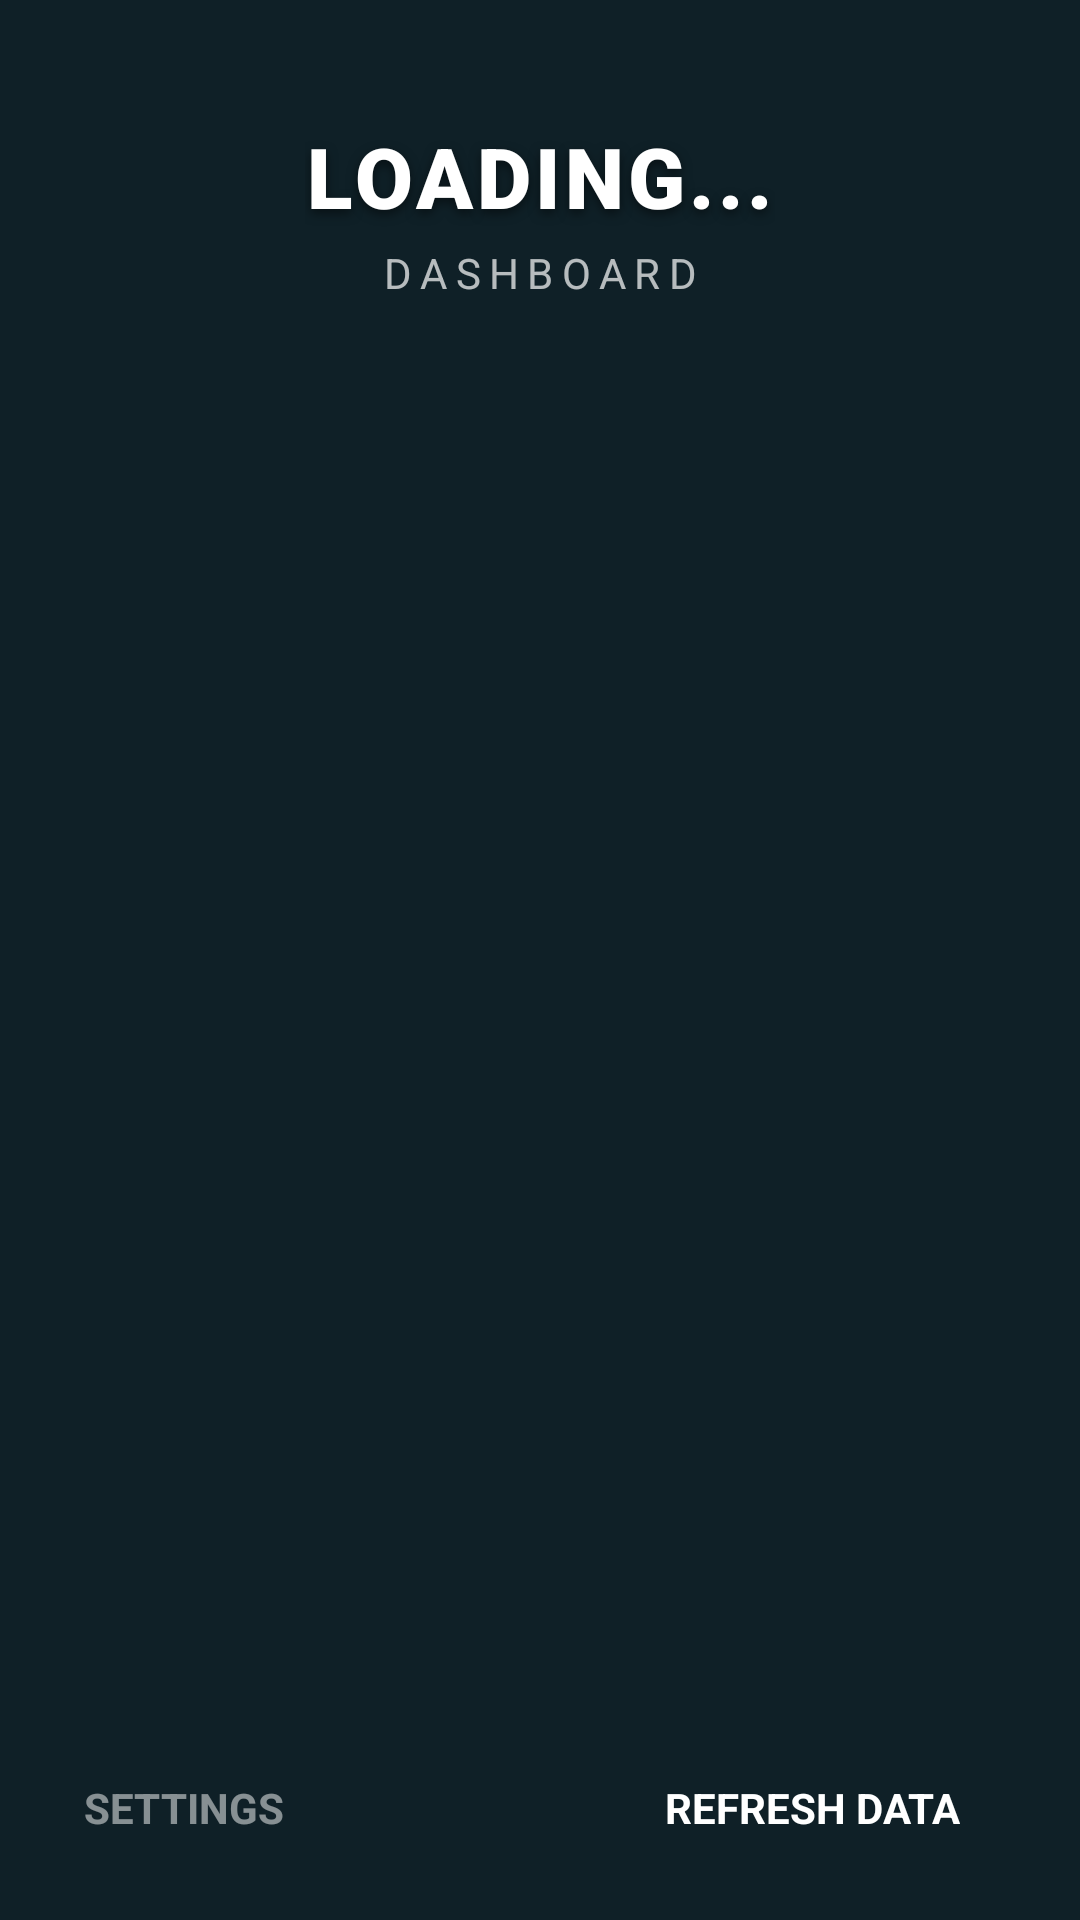

Produce the Android XML layout that renders to this screen, including the resource entries it uses.
<!-- AndroidManifest.xml: application theme Theme.ClashRoyaleClanStatViewer -->
<!-- res/layout/activity_main.xml -->
<?xml version="1.0" encoding="utf-8"?>
<androidx.constraintlayout.widget.ConstraintLayout
    xmlns:android="http://schemas.android.com/apk/res/android"
    xmlns:app="http://schemas.android.com/apk/res-auto"
    xmlns:tools="http://schemas.android.com/tools"
    android:id="@+id/rootLayout"
    android:layout_width="match_parent"
    android:layout_height="match_parent"
    android:background="@color/theme_blue">

    
    <TextView
        android:id="@+id/tvClanName"
        android:layout_width="wrap_content"
        android:layout_height="wrap_content"
        android:text="LOADING..."
        android:textColor="@color/white"
        android:textSize="28sp"
        android:textStyle="bold"
        android:fontFamily="sans-serif-black"
        android:letterSpacing="0.05"
        android:shadowColor="#80000000"
        android:shadowDy="4"
        android:shadowRadius="8"
        android:layout_marginTop="40dp"
        app:layout_constraintTop_toTopOf="parent"
        app:layout_constraintStart_toStartOf="parent"
        app:layout_constraintEnd_toEndOf="parent"/>

    <TextView
        android:id="@+id/tvPageTitle"
        android:layout_width="wrap_content"
        android:layout_height="wrap_content"
        android:text="DASHBOARD"
        android:textColor="#B3FFFFFF"
        android:textSize="14sp"
        android:letterSpacing="0.2"
        android:layout_marginTop="4dp"
        app:layout_constraintTop_toBottomOf="@id/tvClanName"
        app:layout_constraintStart_toStartOf="parent"
        app:layout_constraintEnd_toEndOf="parent"/>

    
    <androidx.viewpager2.widget.ViewPager2
        android:id="@+id/viewPager"
        android:layout_width="match_parent"
        android:layout_height="0dp"
        android:layout_marginBottom="24dp"
        android:layout_marginTop="24dp"
        app:layout_constraintBottom_toTopOf="@id/tabDots"
        app:layout_constraintTop_toBottomOf="@id/tvPageTitle"
        tools:layout_editor_absoluteX="0dp" />

    
    <com.google.android.material.tabs.TabLayout
        android:id="@+id/tabDots"
        android:layout_width="wrap_content"
        android:layout_height="16dp"
        android:background="@android:color/transparent"
        app:tabBackground="@drawable/selector_dot_dummy"
        app:tabIndicatorHeight="0dp"
        app:tabGravity="center"
        app:tabPaddingStart="8dp"
        app:tabPaddingEnd="8dp"
        android:layout_marginTop="16dp"
        android:layout_marginBottom="12dp"
        app:layout_constraintBottom_toTopOf="@id/bottomBar"
        app:layout_constraintStart_toStartOf="parent"
        app:layout_constraintEnd_toEndOf="parent"/>

    
    <LinearLayout
        android:id="@+id/bottomBar"
        android:layout_width="match_parent"
        android:layout_height="wrap_content"
        android:orientation="horizontal"
        android:gravity="center"
        android:padding="16dp"
        android:background="@android:color/transparent"
        app:layout_constraintBottom_toBottomOf="parent">

        <TextView
            android:id="@+id/btnSettings"
            android:layout_width="wrap_content"
            android:layout_height="wrap_content"
            android:text="SETTINGS"
            android:textColor="#80FFFFFF"
            android:textStyle="bold"
            android:padding="12dp"/>

        <View android:layout_width="0dp" android:layout_height="1dp" android:layout_weight="1"/>

        <TextView
            android:id="@+id/btnRefresh"
            android:layout_width="wrap_content"
            android:layout_height="wrap_content"
            android:text="REFRESH DATA"
            android:textColor="@color/white"
            android:textStyle="bold"
            android:background="@drawable/bg_glass_card"
            android:paddingHorizontal="24dp"
            android:paddingVertical="12dp"/>
    </LinearLayout>

</androidx.constraintlayout.widget.ConstraintLayout>
<!-- resources referenced by this layout -->
<resources>
  <color name="theme_blue">#0F2027</color>
  <color name="white">#FFFFFFFF</color>
  <!-- drawable selector_dot_dummy (drawable) -->
  <?xml version="1.0" encoding="utf-8"?>
  <selector xmlns:android="http://schemas.android.com/apk/res/android">
      
      <item android:state_selected="true">
          <shape android:shape="oval">
              <solid android:color="#FFFFFF"/>
              <size android:width="6dp" android:height="6dp"/>
          </shape>
      </item>
  
      
      <item>
          <shape android:shape="oval">
              <solid android:color="#4DFFFFFF"/>
              <size android:width="4dp" android:height="4dp"/>
          </shape>
      </item>
  </selector>
  <style name="Theme.ClashRoyaleClanStatViewer" parent="Base.Theme.ClashRoyaleClanStatViewer" />
  <style name="Base.Theme.ClashRoyaleClanStatViewer" parent="Theme.Material3.DayNight.NoActionBar">
          
          
      </style>
</resources>
